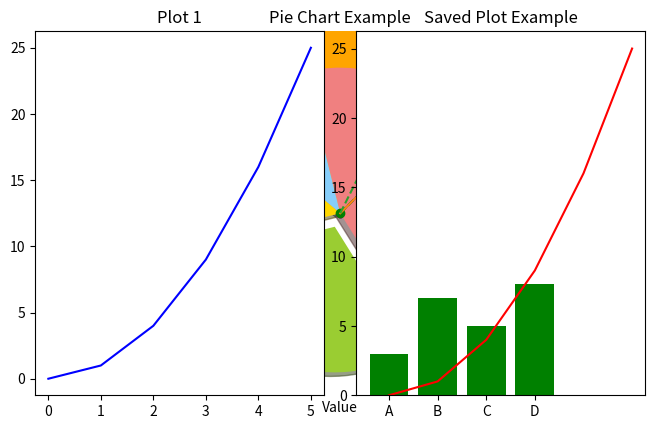

Reproduce this figure in Python.
# Basics of Matplotlib

# Introduction
# Matplotlib is a powerful Python library for creating static, animated, and interactive visualisations.
# In this notebook, we'll cover the basics of creating plots using Matplotlib.

# 1. Importing Matplotlib

# The main module we need is `pyplot`, which is often imported as `plt` for convenience.
import matplotlib.pyplot as plt



# 2. Creating a Basic Line Plot

# Matplotlib uses a functional-style API, which allows you to quickly create plots.
# We'll start with a simple line plot.

# Example: Plotting y = x^2
x = [0, 1, 2, 3, 4, 5]
y = [0, 1, 4, 9, 16, 25]

plt.plot(x, y)
plt.title("Basic Line Plot")
plt.xlabel("x-axis")
plt.ylabel("y-axis")
plt.show()


# 3. Customising the Plot

# You can customise your plot by changing line styles, colours, markers, and more.

# Example: Customising a line plot with different styles
plt.plot(x, y, color="green", linestyle="--", marker="o", label="y = x^2")
plt.title("Customised Line Plot")
plt.xlabel("x-axis")
plt.ylabel("y-axis")
plt.legend()  # Adds a legend
plt.grid(True)  # Adds a grid
plt.show()

# 4. Plotting Multiple Lines

# You can plot multiple lines on the same figure by calling `plt.plot()` multiple times before `plt.show()`.

# Example: Plotting multiple lines
y2 = [0, 2, 8, 18, 32, 50]
plt.plot(x, y, label="y = x^2")
plt.plot(x, y2, label="y = 2x^2", linestyle="--")
plt.title("Multiple Lines Plot")
plt.xlabel("x-axis")
plt.ylabel("y-axis")
plt.legend()
plt.show()

# 5. Scatter Plot

# Scatter plots are used to show the relationship between two sets of data.
# You can use `plt.scatter()` for creating scatter plots.

# Example: Scatter plot
plt.scatter(x, y, color="blue", label="y = x^2")
plt.scatter(x, y2, color="red", label="y = 2x^2")
plt.title("Scatter Plot Example")
plt.xlabel("x-axis")
plt.ylabel("y-axis")
plt.legend()
plt.show()


# 6. Bar Plot

# Bar plots are used for categorical data visualisation.
# You can create vertical or horizontal bar plots with `plt.bar()`.

# Example: Bar plot
categories = ["A", "B", "C", "D"]
values = [3, 7, 5, 8]

plt.bar(categories, values, color="purple")
plt.title("Bar Plot Example")
plt.xlabel("Categories")
plt.ylabel("Values")
plt.show()

# 7. Histogram

# Histograms are used to show the distribution of data.
# You can use `plt.hist()` to create a histogram.

# Example: Histogram
import numpy as np

data = np.random.randn(1000)  # Generate random data
plt.hist(data, bins=20, color="orange")
plt.title("Histogram Example")
plt.xlabel("Value")
plt.ylabel("Frequency")
plt.show()


# 8. Pie Chart

# Pie charts are useful for displaying proportions.
# You can use `plt.pie()` to create pie charts.

# Example: Pie chart
labels = ["Apples", "Bananas", "Cherries", "Dates"]
sizes = [15, 30, 45, 10]
colors = ["gold", "yellowgreen", "lightcoral", "lightskyblue"]
explode = (0, 0.1, 0, 0)  # "Explode" the 2nd slice

plt.pie(sizes, explode=explode, labels=labels, colors=colors, autopct="%1.1f%%", shadow=True, startangle=140)
plt.title("Pie Chart Example")
plt.show()

# 9. Subplots

# You can create multiple plots in a single figure using `plt.subplot()`.
# This is useful for comparing multiple plots side by side.

# Example: Creating multiple subplots
plt.subplot(1, 2, 1)  # 1 row, 2 columns, plot 1
plt.plot(x, y, color="blue")
plt.title("Plot 1")

plt.subplot(1, 2, 2)  # 1 row, 2 columns, plot 2
plt.bar(categories, values, color="green")
plt.title("Plot 2")

plt.tight_layout()  # Adjust layout to prevent overlap
plt.show()

# 10. Saving Figures

# You can save your plots as image files (e.g., PNG, PDF) using `plt.savefig()`.

# Example: Saving a figure
plt.plot(x, y, color="red")
plt.title("Saved Plot Example")
plt.savefig("my_plot.png")  # Saves the plot as a PNG file
plt.show()


# 11. Conclusion

# Matplotlib offers extensive customisation and allows you to create a variety of plots.
# This notebook covers the basics, but there's much more to explore, including 3D plotting and animations.
# The official Matplotlib documentation is a great resource for deeper learning: https://matplotlib.org/
